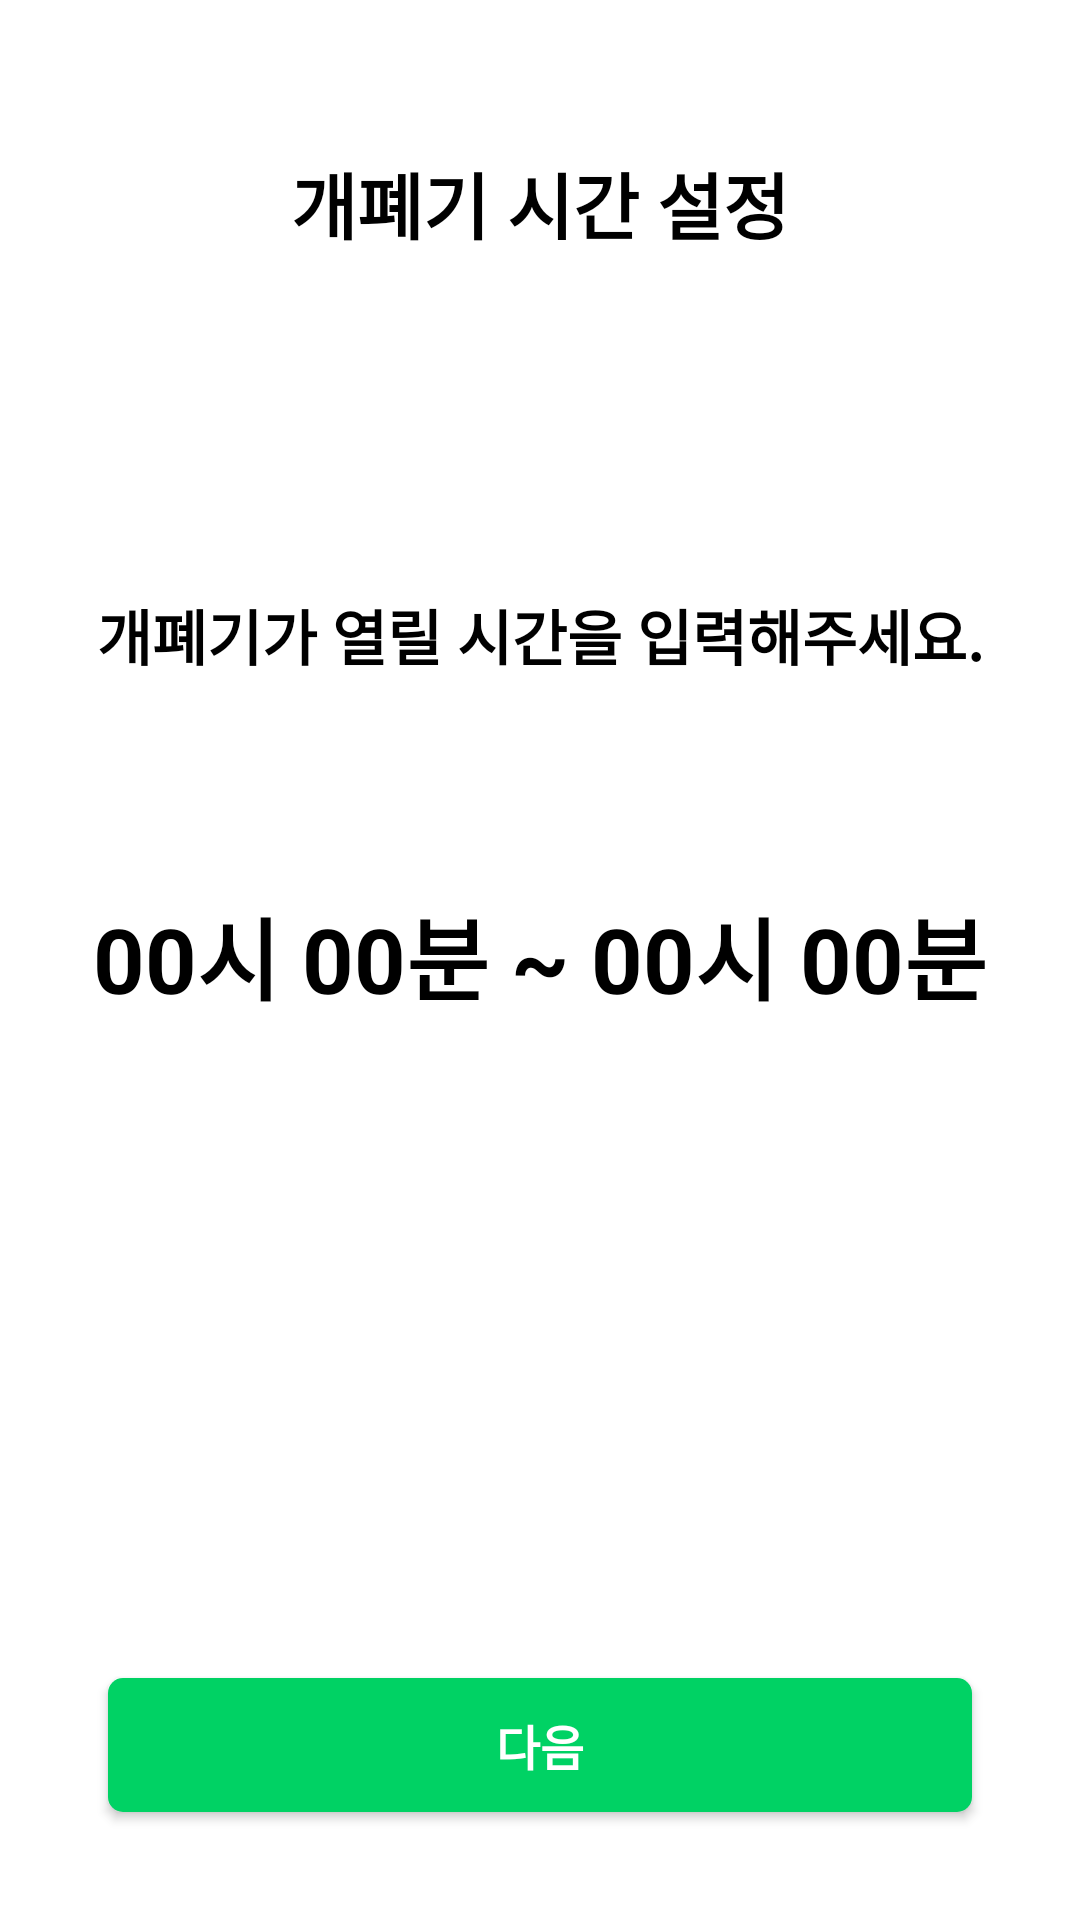

Write the Android layout XML for this screen, with the resource values it uses.
<!-- AndroidManifest.xml: application theme Theme.MyApplication -->
<!-- res/layout/activity_set_time.xml -->
<?xml version="1.0" encoding="utf-8"?>
<layout xmlns:android="http://schemas.android.com/apk/res/android"
    xmlns:app="http://schemas.android.com/apk/res-auto"
    xmlns:tools="http://schemas.android.com/tools">

    <androidx.constraintlayout.widget.ConstraintLayout
        android:layout_width="match_parent"
        android:layout_height="match_parent"
        android:background="@color/white"
        tools:context=".view.SetTimeActivity">

        <TextView
            android:id="@+id/set_time_title"
            android:layout_width="wrap_content"
            android:layout_height="wrap_content"
            android:layout_marginTop="50dp"
            android:text="개폐기 시간 설정"
            android:textColor="@color/black"
            android:textSize="24sp"
            android:textStyle="bold"
            app:layout_constraintEnd_toEndOf="parent"
            app:layout_constraintStart_toStartOf="parent"
            app:layout_constraintTop_toTopOf="parent" />

        <TextView
            android:id="@+id/set_time_content"
            android:layout_width="wrap_content"
            android:layout_height="wrap_content"
            android:layout_marginTop="112dp"
            android:text="개폐기가 열릴 시간을 입력해주세요."
            android:textColor="@color/black"
            android:textSize="20sp"
            android:textStyle="bold"
            app:layout_constraintEnd_toEndOf="@+id/set_time_title"
            app:layout_constraintStart_toStartOf="@+id/set_time_title"
            app:layout_constraintTop_toBottomOf="@+id/set_time_title" />

        <LinearLayout
            android:layout_width="wrap_content"
            android:layout_height="wrap_content"
            android:layout_marginTop="70dp"
            app:layout_constraintEnd_toEndOf="parent"
            app:layout_constraintStart_toStartOf="parent"
            app:layout_constraintTop_toBottomOf="@+id/set_time_content">

            <EditText
                android:id="@+id/set_time_start_hour"
                android:layout_width="wrap_content"
                android:layout_height="wrap_content"
                android:background="@null"
                android:hint="00"
                android:inputType="number"
                android:maxLength="2"
                android:maxLines="1"
                android:textColor="@color/black"
                android:textColorHint="@color/exo_gray"
                android:textSize="30sp"
                android:textStyle="bold" />

            <TextView
                android:id="@+id/textView4"
                android:layout_width="wrap_content"
                android:layout_height="wrap_content"
                android:text="시 "
                android:textColor="@color/black"
                android:textSize="30sp"
                android:textStyle="bold" />

            <EditText
                android:id="@+id/set_time_start_min"
                android:layout_width="wrap_content"
                android:layout_height="wrap_content"
                android:background="@null"
                android:hint="00"
                android:inputType="number"
                android:maxLength="2"
                android:maxLines="1"
                android:textColor="@color/black"
                android:textColorHint="@color/exo_gray"
                android:textSize="30sp"
                android:textStyle="bold" />

            <TextView
                android:id="@+id/textView6"
                android:layout_width="wrap_content"
                android:layout_height="wrap_content"
                android:text="분 ~ "
                android:textColor="@color/black"
                android:textSize="30sp"
                android:textStyle="bold" />

            <EditText
                android:id="@+id/set_time_end_hour"
                android:layout_width="wrap_content"
                android:layout_height="wrap_content"
                android:background="@null"
                android:hint="00"
                android:inputType="number"
                android:maxLength="2"
                android:maxLines="1"
                android:textColor="@color/black"
                android:textColorHint="@color/exo_gray"
                android:textSize="30sp"
                android:textStyle="bold" />

            <TextView
                android:id="@+id/textView5"
                android:layout_width="wrap_content"
                android:layout_height="wrap_content"
                android:text="시 "
                android:textColor="@color/black"
                android:textSize="30sp"
                android:textStyle="bold" />

            <EditText
                android:id="@+id/set_time_end_min"
                android:layout_width="wrap_content"
                android:layout_height="wrap_content"
                android:background="@null"
                android:hint="00"
                android:inputType="number"
                android:maxLength="2"
                android:maxLines="1"
                android:textColor="@color/black"
                android:textColorHint="@color/exo_gray"
                android:textSize="30sp"
                android:textStyle="bold" />

            <TextView
                android:id="@+id/textView7"
                android:layout_width="wrap_content"
                android:layout_height="wrap_content"
                android:text="분"
                android:textColor="@color/black"
                android:textSize="30sp"
                android:textStyle="bold" />

        </LinearLayout>


        <androidx.appcompat.widget.AppCompatButton
            android:id="@+id/set_time_next"
            android:layout_width="0dp"
            android:layout_height="0dp"
            android:layout_marginBottom="36dp"
            android:background="@drawable/button_background"
            android:text="@string/next"
            android:textColor="@color/white"
            android:textSize="16sp"
            android:textStyle="bold"
            app:layout_constraintBottom_toBottomOf="parent"
            app:layout_constraintEnd_toEndOf="parent"
            app:layout_constraintHeight_percent="0.07"
            app:layout_constraintStart_toStartOf="parent"
            app:layout_constraintWidth_percent="0.8" />

    </androidx.constraintlayout.widget.ConstraintLayout>
</layout>
<!-- resources referenced by this layout -->
<resources>
  <color name="black">#FF000000</color>
  <color name="white">#FFFFFFFF</color>
  <!-- drawable button_background (drawable) -->
  <?xml version="1.0" encoding="utf-8"?>
  <shape xmlns:android="http://schemas.android.com/apk/res/android">
  
      <solid
          android:color="@color/mainButtonColor"
          />
  
      <corners
          android:radius="5dp"/>
  
      <size
          android:width="341dp"
          android:height="49dp"
          />
  
  </shape>
  <string name="next">다음</string>
  <style name="Theme.MyApplication" parent="Theme.MaterialComponents.DayNight.NoActionBar">
          
          <item name="colorPrimary">@color/mainButtonColor</item>
          <item name="colorPrimaryVariant">@color/mainButtonColor</item>
          <item name="colorOnPrimary">@color/white</item>
          
          <item name="colorSecondary">@color/teal_200</item>
          <item name="colorSecondaryVariant">@color/teal_700</item>
          <item name="colorOnSecondary">@color/black</item>
          
          <item name="android:statusBarColor" tools:targetApi="l">?attr/colorOnPrimary</item>
          <item name="android:windowLightStatusBar">true</item>
          
      </style>
  <color name="mainButtonColor">#00D264</color>
  <color name="teal_200">#FF03DAC5</color>
  <color name="teal_700">#FF018786</color>
</resources>
